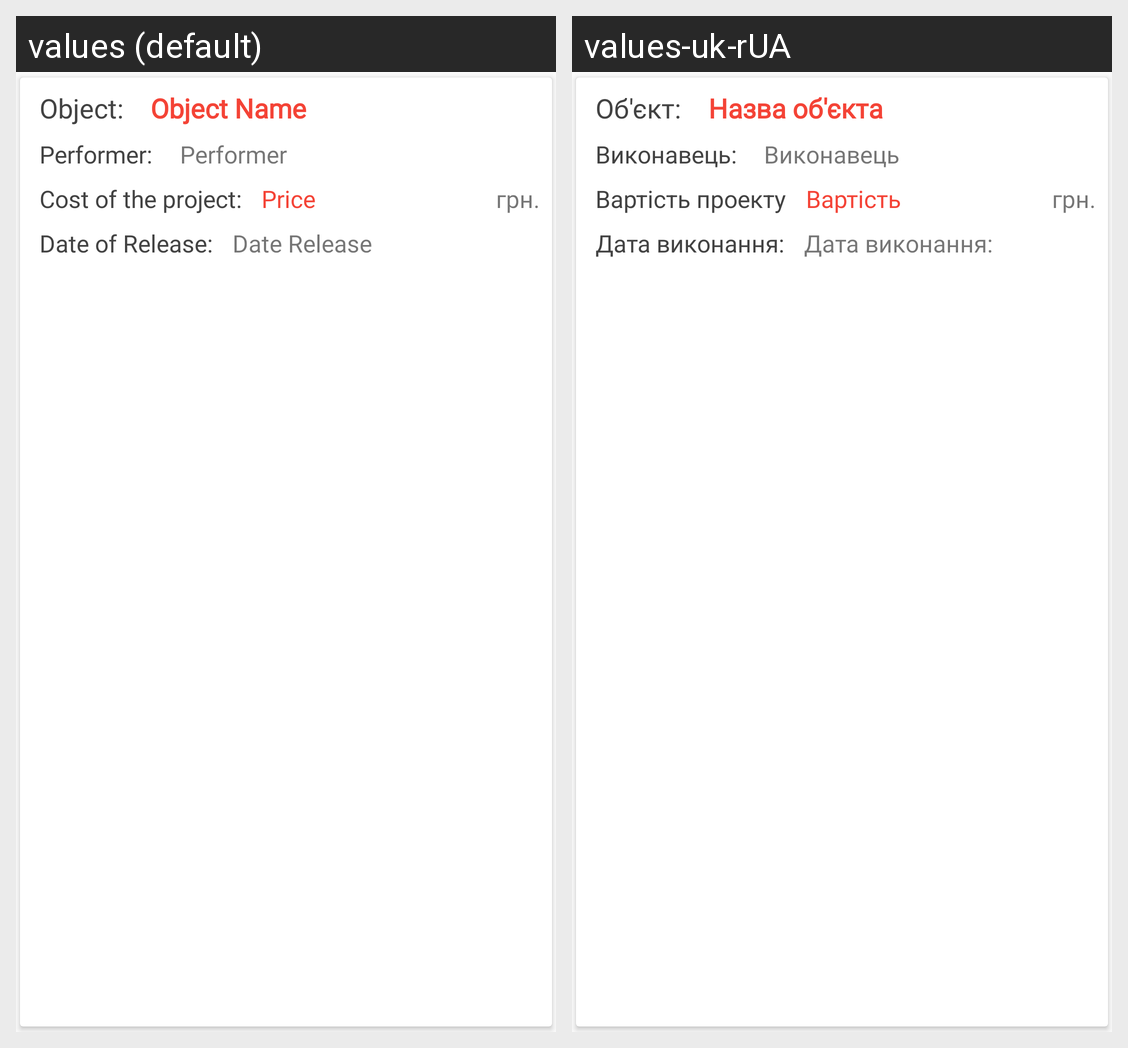

The same Android screen rendered under two of its app's locales, left to right. List the strings drawn on it with the default value and each locale's translation.
Android screen res/layout/menu_item.xml rendered under 2 locales, left to right: values (default), values-uk-rUA. Device: Nexus 5 (rendered at 1080×1920; each locale shown at half size, 540×960, under a caption strip naming it); theme AppTheme.
Strings drawn on this screen, with the default value and each locale's value (text and hints the layout hard-codes, and strings that could not be matched under every locale, appear in the picture but are not listed):

performer_name
  values: Performer
  values-uk-rUA: Виконавець

object_name
  values: Object Name
  values-uk-rUA: Назва об'єкта

cost_project
  values: Price
  values-uk-rUA: Вартість

date_release
  values: Date Release
  values-uk-rUA: Дата виконання:

object_tag
  values: Object:
  values-uk-rUA: Об'єкт:

performer_tag
  values: Performer:
  values-uk-rUA: Виконавець:

cost_tag
  values: Cost of the project:
  values-uk-rUA: Вартість проекту

date_of_release_tag
  values: Date of Release:
  values-uk-rUA: Дата виконання:
